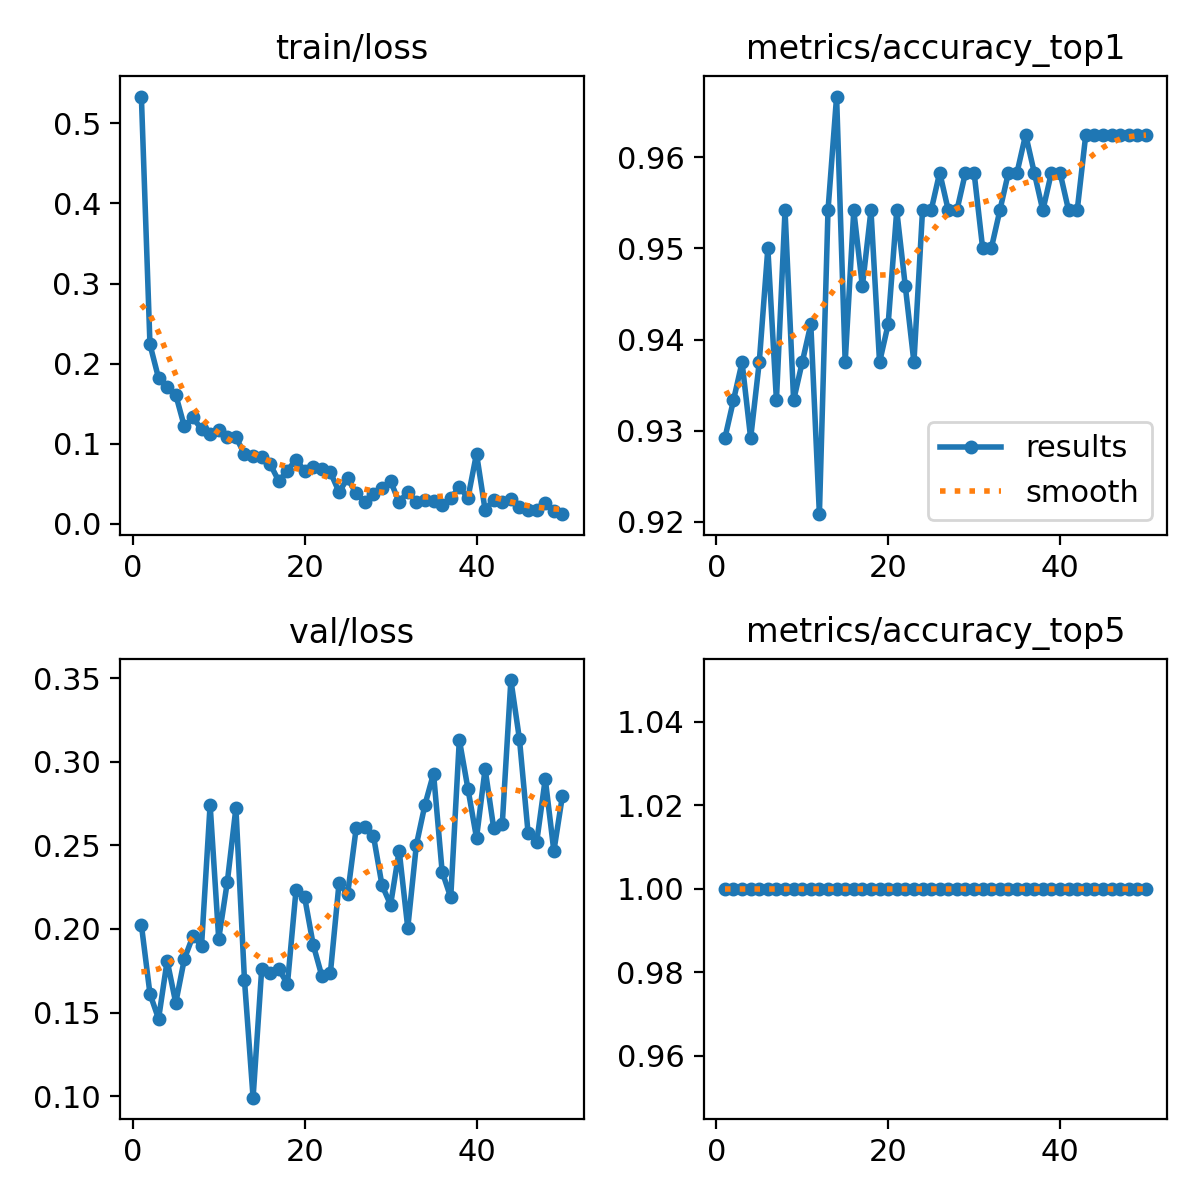

The table this chart was drawn from, first rows:
epoch, time, train/loss, metrics/accuracy_top1, metrics/accuracy_top5, val/loss, lr/pg0, lr/pg1, lr/pg2
1, 52.76, 0.5333, 0.9292, 1, 0.2025, 0.0004684, 0.0004684, 0.0004684
2, 108.8, 0.224, 0.9333, 1, 0.1612, 0.000926, 0.000926, 0.000926
3, 160.5, 0.1818, 0.9375, 1, 0.1463, 0.001365, 0.001365, 0.001365
4, 207.1, 0.171, 0.9292, 1, 0.181, 0.001344, 0.001344, 0.001344
5, 255.8, 0.1612, 0.9375, 1, 0.1558, 0.001316, 0.001316, 0.001316
6, 305.7, 0.1216, 0.95, 1, 0.182, 0.001288, 0.001288, 0.001288
7, 360.5, 0.1328, 0.9333, 1, 0.1958, 0.001259, 0.001259, 0.001259
8, 416.1, 0.1179, 0.9542, 1, 0.1899, 0.001231, 0.001231, 0.001231
9, 464.9, 0.1128, 0.9333, 1, 0.2743, 0.001203, 0.001203, 0.001203
10, 513.7, 0.117, 0.9375, 1, 0.1941, 0.001174, 0.001174, 0.001174
11, 566.7, 0.1081, 0.9417, 1, 0.2281, 0.001146, 0.001146, 0.001146
12, 642.8, 0.1083, 0.9208, 1, 0.2723, 0.001118, 0.001118, 0.001118
13, 720.2, 0.08726, 0.9542, 1, 0.1693, 0.001089, 0.001089, 0.001089
14, 807.4, 0.08472, 0.9667, 1, 0.09916, 0.001061, 0.001061, 0.001061
15, 890.2, 0.08344, 0.9375, 1, 0.1759, 0.001033, 0.001033, 0.001033
16, 941.3, 0.07432, 0.9542, 1, 0.1737, 0.001005, 0.001005, 0.001005
17, 992.6, 0.05318, 0.9458, 1, 0.1758, 0.0009763, 0.0009763, 0.0009763
18, 1042, 0.06651, 0.9542, 1, 0.1672, 0.000948, 0.000948, 0.000948
19, 1093, 0.08034, 0.9375, 1, 0.2235, 0.0009197, 0.0009197, 0.0009197
20, 1152, 0.0659, 0.9417, 1, 0.2189, 0.0008914, 0.0008914, 0.0008914
21, 1214, 0.071, 0.9542, 1, 0.1905, 0.0008631, 0.0008631, 0.0008631
22, 1281, 0.06826, 0.9458, 1, 0.1719, 0.0008348, 0.0008348, 0.0008348
23, 1337, 0.06431, 0.9375, 1, 0.1739, 0.0008065, 0.0008065, 0.0008065
24, 1390, 0.03983, 0.9542, 1, 0.2273, 0.0007782, 0.0007782, 0.0007782
25, 1438, 0.05666, 0.9542, 1, 0.2208, 0.0007499, 0.0007499, 0.0007499
26, 1513, 0.03801, 0.9583, 1, 0.2603, 0.0007216, 0.0007216, 0.0007216
27, 1577, 0.02723, 0.9542, 1, 0.2608, 0.0006934, 0.0006934, 0.0006934
28, 1665, 0.03759, 0.9542, 1, 0.2558, 0.0006651, 0.0006651, 0.0006651
29, 1745, 0.04475, 0.9583, 1, 0.2262, 0.0006368, 0.0006368, 0.0006368
30, 1797, 0.05328, 0.9583, 1, 0.2145, 0.0006085, 0.0006085, 0.0006085
31, 1850, 0.02684, 0.95, 1, 0.2468, 0.0005802, 0.0005802, 0.0005802
32, 1913, 0.04025, 0.95, 1, 0.2006, 0.0005519, 0.0005519, 0.0005519
33, 1969, 0.0272, 0.9542, 1, 0.2502, 0.0005236, 0.0005236, 0.0005236
34, 2021, 0.02975, 0.9583, 1, 0.2743, 0.0004953, 0.0004953, 0.0004953
35, 2070, 0.02853, 0.9583, 1, 0.2929, 0.000467, 0.000467, 0.000467
36, 2123, 0.02358, 0.9625, 1, 0.2343, 0.0004387, 0.0004387, 0.0004387
37, 2175, 0.03167, 0.9583, 1, 0.2188, 0.0004104, 0.0004104, 0.0004104
38, 2227, 0.0463, 0.9542, 1, 0.3131, 0.0003821, 0.0003821, 0.0003821
39, 2281, 0.03212, 0.9583, 1, 0.2838, 0.0003538, 0.0003538, 0.0003538
40, 2341, 0.08772, 0.9583, 1, 0.2544, 0.0003255, 0.0003255, 0.0003255
41, 2398, 0.01733, 0.9542, 1, 0.2957, 0.0002972, 0.0002972, 0.0002972
42, 2434, 0.03025, 0.9542, 1, 0.2602, 0.0002689, 0.0002689, 0.0002689
43, 2485, 0.02738, 0.9625, 1, 0.263, 0.0002406, 0.0002406, 0.0002406
44, 2525, 0.03085, 0.9625, 1, 0.3488, 0.0002123, 0.0002123, 0.0002123
45, 2581, 0.02049, 0.9625, 1, 0.3134, 0.0001841, 0.0001841, 0.0001841
46, 2628, 0.01727, 0.9625, 1, 0.2574, 0.0001558, 0.0001558, 0.0001558
47, 2662, 0.01744, 0.9625, 1, 0.2518, 0.0001275, 0.0001275, 0.0001275
48, 2697, 0.02618, 0.9625, 1, 0.2897, 9.91726e-05, 9.91726e-05, 9.91726e-05
49, 2732, 0.01631, 0.9625, 1, 0.2466, 7.08784e-05, 7.08784e-05, 7.08784e-05
50, 2776, 0.0121, 0.9625, 1, 0.2797, 4.25842e-05, 4.25842e-05, 4.25842e-05
